pico-8 play session: no input (idle)

[t = 1 s] idle ~1s (no d-pad/buttons)
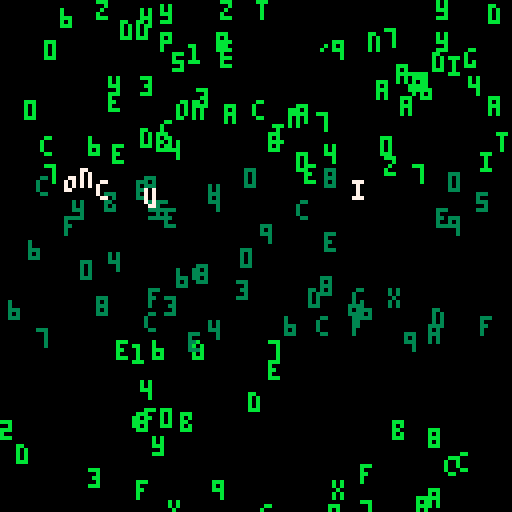
[t = 2 s] idle ~2s (no d-pad/buttons)
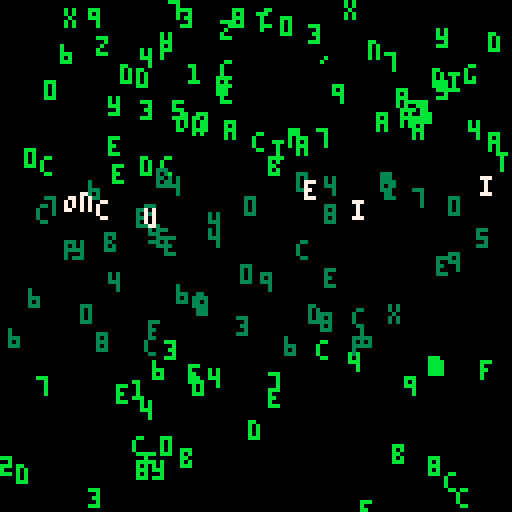
[t = 4 s] idle ~4s (no d-pad/buttons)
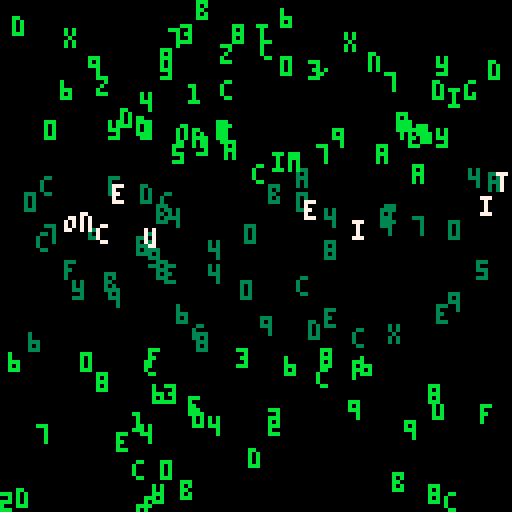
[t = 8 s] idle ~8s (no d-pad/buttons)
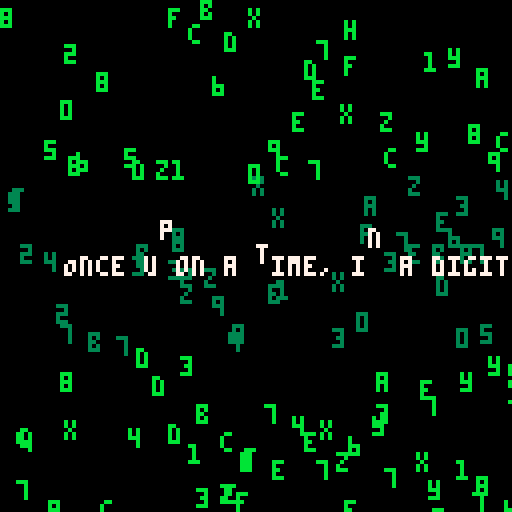

pico-8 cartridge
version 42
__lua__
-- Matrix-style terminal effect with a short story
story = {
    "Once upon a time, in a digital world,",
    "there was a small program living in the",
    "depths of the mainframe. It longed to",
    "explore the outer networks, beyond the",
    "firewalls and encryption.",
    "One day, it found a vulnerability...",
    "and began its journey.",
    "The program encountered many obstacles,",
    "but with each challenge, it grew stronger.",
    "Finally, it reached the edge of the network,",
    "and with one final burst of code...",
    "it escaped into the unknown.",
    "The end."
}

chars = {"a", "b", "c", "d", "e", "f", "1", "2", "3", "4", "5", "6", "7", "8", "9", "0", "x", "y", "z"}
drops = {}
story_pos = 1
story_line = 1
story_delay = 0
story_active = false
active_drops = {}
flicker_duration = 10

function init_drops()
    for i=1, 128 do
        add(drops, {x=rnd(128), y=rnd(128), speed=rnd(2)+1, char=chars[flr(rnd(#chars))+1]})
    end
end

function activate_story_drops(line)
    active_drops = {}
    for i=1, #line do
        local drop = {char=sub(line, i, i), x=16+(i-1)*4, y=-flr(rnd(32)), target_y=64, speed=rnd(2)+1, active=true, flicker=flicker_duration}
        add(active_drops, drop)
    end
    story_active = true
end

function update_drops()
    for drop in all(drops) do
        drop.y += drop.speed
        if drop.y > 128 then
            drop.y = 0
            drop.x = rnd(128)
            drop.char = chars[flr(rnd(#chars))+1]
        end
    end

    if story_active then
        local all_in_place = true
        for drop in all(active_drops) do
            if drop.y < drop.target_y then
                drop.y += drop.speed * 0.5
                all_in_place = false
            else
                drop.y = drop.target_y
                drop.flicker -= 1
            end
        end
        if all_in_place and active_drops[1].flicker <= 0 then
            story_delay += 1
            if story_delay > 50 then
                for drop in all(active_drops) do
                    drop.speed = rnd(2)+1
                    drop.target_y = 128 + flr(rnd(32))
                    drop.flicker = flicker_duration
                end
                story_delay = 0
                story_active = false
                story_line += 1
            end
        end
    else
        if story_line <= #story and #active_drops == 0 then
            activate_story_drops(story[story_line])
        end
    end
end

function draw_drops()
    for drop in all(drops) do
        local color = get_color(drop.y, false)
        print(drop.char, drop.x, drop.y, color)
    end
    for drop in all(active_drops) do
        local color = get_color(drop.y, true, drop.flicker > 0)
        print(drop.char, drop.x, drop.y, color)
    end
end

function get_color(y, is_story, flicker)
    if y < 42 or y > 85 then
        return 11 -- light green
    else
        if flicker then
            return is_story and 7 or 3 -- flicker to white for story, dark green for rain
        else
            return is_story and 7 or 3 -- consistent white for story, dark green for rain
        end
    end
end

-- Initialize
init_drops()

-- Update
function _update()
    update_drops()
end

-- Draw
function _draw()
    cls(0)
    draw_drops()
end
